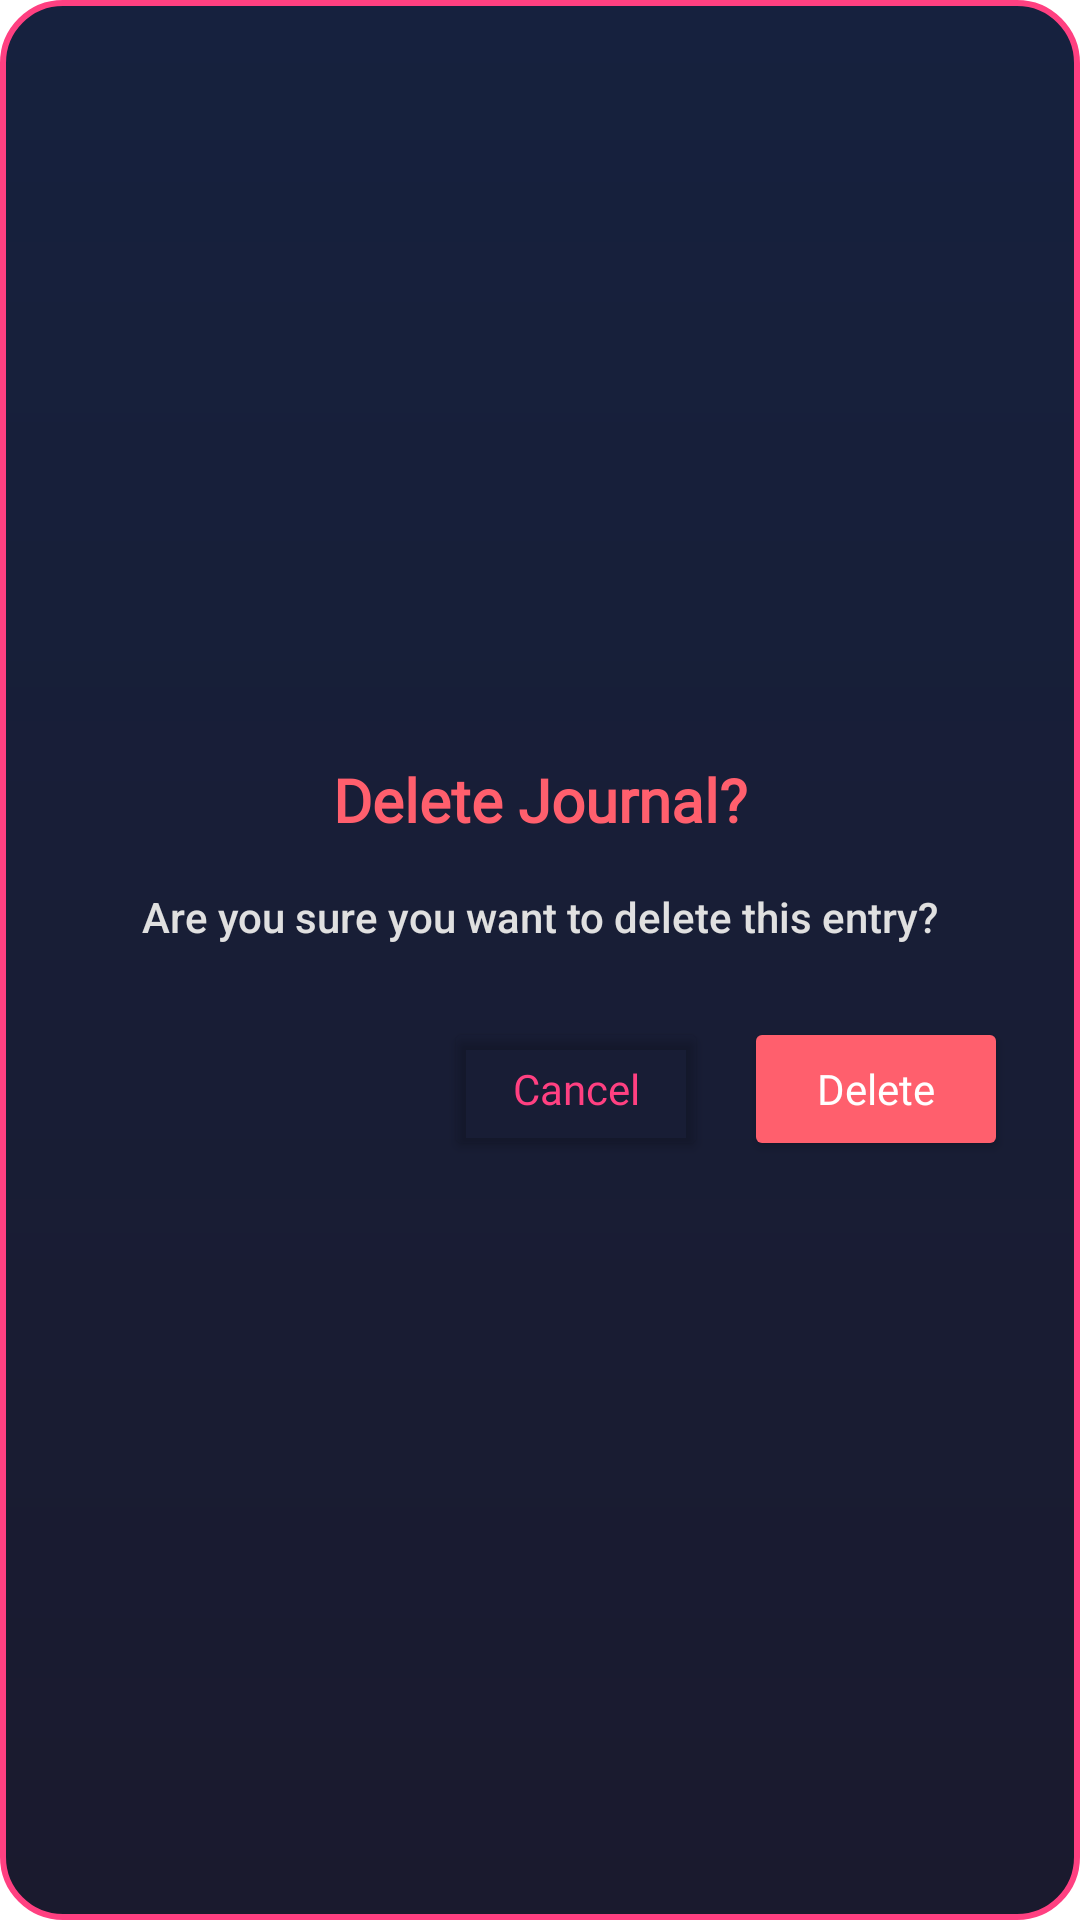

Here is an Android app screen rendered from its layout file. Give the layout XML and the strings, colors and styles it references.
<!-- AndroidManifest.xml: application theme Theme.Dailyjournal -->
<!-- res/layout/dialog_confirm_delete.xml -->
<?xml version="1.0" encoding="utf-8"?>
<LinearLayout xmlns:android="http://schemas.android.com/apk/res/android"
    android:orientation="vertical"
    android:gravity="center"
    android:padding="24dp"
    android:background="@drawable/bg_dialog_card"
    android:layout_width="match_parent"
    android:layout_height="wrap_content">

    <TextView
        android:id="@+id/tvConfirmTitle"
        android:text="Delete Journal?"
        android:textColor="#FF5F6D"
        android:textStyle="bold"
        android:textSize="20sp"
        android:fontFamily="@font/press_start_2p"
        android:gravity="center"
        android:layout_width="match_parent"
        android:layout_height="wrap_content" />

    <TextView
        android:id="@+id/tvConfirmMessage"
        android:text="Are you sure you want to delete this entry?"
        android:textColor="#E0E0E0"
        android:textSize="14sp"
        android:fontFamily="sans-serif-medium"
        android:gravity="center"
        android:layout_marginTop="16dp"
        android:layout_width="match_parent"
        android:layout_height="wrap_content" />

    <LinearLayout
        android:orientation="horizontal"
        android:gravity="end"
        android:layout_marginTop="24dp"
        android:layout_width="match_parent"
        android:layout_height="wrap_content">

        <Button
            android:id="@+id/btnCancel"
            android:text="Cancel"
            android:textAllCaps="false"
            android:textColor="#FF4081"
            android:backgroundTint="@android:color/transparent"
            android:fontFamily="@font/press_start_2p"
            android:layout_marginEnd="12dp"
            android:layout_width="wrap_content"
            android:layout_height="wrap_content" />

        <Button
            android:id="@+id/btnDelete"
            android:text="Delete"
            android:textAllCaps="false"
            android:textColor="@android:color/white"
            android:backgroundTint="#FF5F6D"
            android:fontFamily="@font/press_start_2p"
            android:layout_width="wrap_content"
            android:layout_height="wrap_content" />
    </LinearLayout>

</LinearLayout>
<!-- resources referenced by this layout -->
<resources>
  <!-- drawable bg_dialog_card (drawable) -->
  <?xml version="1.0" encoding="utf-8"?>
  <shape xmlns:android="http://schemas.android.com/apk/res/android"
      android:shape="rectangle">
      <gradient
          android:type="linear"
          android:angle="90"
          android:startColor="#1A1A2E"
          android:endColor="#16213E" />
      <corners android:radius="20dp" />
      <stroke android:width="2dp" android:color="#FF4081" />
  </shape>
  <style name="Theme.Dailyjournal" parent="Theme.MaterialComponents.Light.NoActionBar">
          <item name="colorPrimary">@color/colorPrimary</item>
          <item name="colorPrimaryVariant">@color/colorPrimaryDark</item>
          <item name="colorAccent">@color/colorAccent</item>
          <item name="android:statusBarColor">@color/colorPrimaryDark</item>
          <item name="android:navigationBarColor">@color/colorPrimary</item>
          <item name="alertDialogTheme">@style/RetroDialog</item>
      </style>
  <color name="colorPrimary">#3F51B5</color>
  <color name="colorPrimaryDark">#303F9F</color>
  <color name="colorAccent">#FF4081</color>
  <style name="RetroDialog" parent="ThemeOverlay.MaterialComponents.Dialog.Alert">
          <item name="android:windowMinWidthMajor">90%</item>
          <item name="android:windowBackground">@android:color/transparent</item>
      </style>
</resources>
